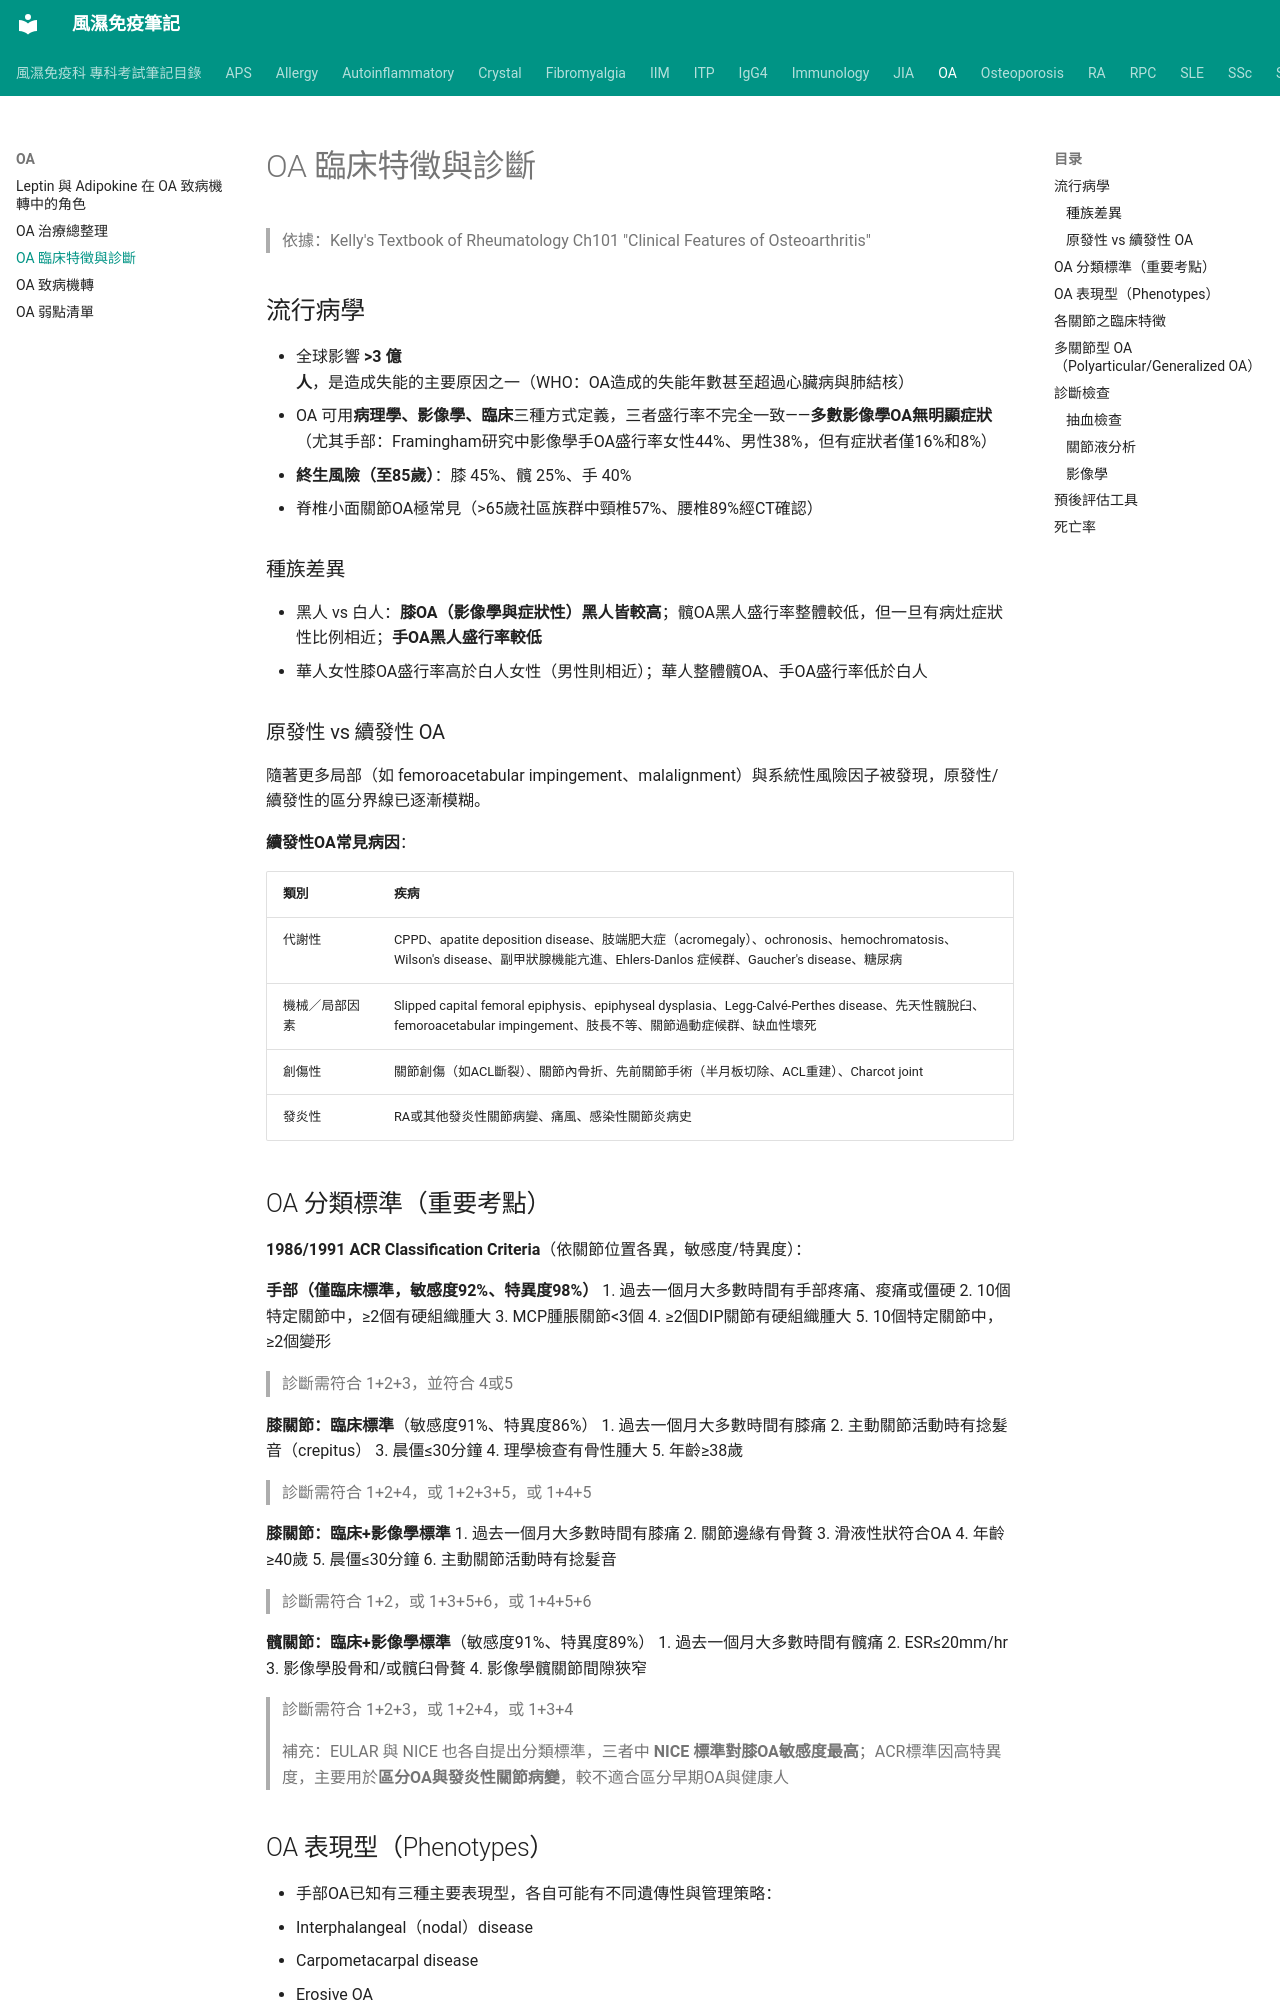

repository: tsaiming1014/rheum-note · page: OA/OA_臨床特徵與診斷/index.html · generator: mkdocs

# OA 臨床特徵與診斷

> 依據：Kelly's Textbook of Rheumatology Ch101 "Clinical Features of Osteoarthritis"

## 流行病學

- 全球影響 **>3 億人**，是造成失能的主要原因之一（WHO：OA造成的失能年數甚至超過心臟病與肺結核）
- OA 可用**病理學、影像學、臨床**三種方式定義，三者盛行率不完全一致——**多數影像學OA無明顯症狀**（尤其手部：Framingham研究中影像學手OA盛行率女性44%、男性38%，但有症狀者僅16%和8%）
- **終生風險（至85歲）**：膝 45%、髖 25%、手 40%
- 脊椎小面關節OA極常見（>65歲社區族群中頸椎57%、腰椎89%經CT確認）

### 種族差異

- 黑人 vs 白人：**膝OA（影像學與症狀性）黑人皆較高**；髖OA黑人盛行率整體較低，但一旦有病灶症狀性比例相近；**手OA黑人盛行率較低**
- 華人女性膝OA盛行率高於白人女性（男性則相近）；華人整體髖OA、手OA盛行率低於白人

### 原發性 vs 續發性 OA

隨著更多局部（如 femoroacetabular impingement、malalignment）與系統性風險因子被發現，原發性/續發性的區分界線已逐漸模糊。

**續發性OA常見病因**：

| 類別 | 疾病 |
|---|---|
| 代謝性 | CPPD、apatite deposition disease、肢端肥大症（acromegaly）、ochronosis、hemochromatosis、Wilson's disease、副甲狀腺機能亢進、Ehlers-Danlos 症候群、Gaucher's disease、糖尿病 |
| 機械／局部因素 | Slipped capital femoral epiphysis、epiphyseal dysplasia、Legg-Calvé-Perthes disease、先天性髖脫臼、femoroacetabular impingement、肢長不等、關節過動症候群、缺血性壞死 |
| 創傷性 | 關節創傷（如ACL斷裂）、關節內骨折、先前關節手術（半月板切除、ACL重建）、Charcot joint |
| 發炎性 | RA或其他發炎性關節病變、痛風、感染性關節炎病史 |

## OA 分類標準（重要考點）

**1986/1991 ACR Classification Criteria**（依關節位置各異，敏感度/特異度）：

**手部（僅臨床標準，敏感度92%、特異度98%）**
1. 過去一個月大多數時間有手部疼痛、痠痛或僵硬
2. 10個特定關節中，≥2個有硬組織腫大
3. MCP腫脹關節<3個
4. ≥2個DIP關節有硬組織腫大
5. 10個特定關節中，≥2個變形
> 診斷需符合 1+2+3，並符合 4或5

**膝關節：臨床標準**（敏感度91%、特異度86%）
1. 過去一個月大多數時間有膝痛
2. 主動關節活動時有捻髮音（crepitus）
3. 晨僵≤30分鐘
4. 理學檢查有骨性腫大
5. 年齡≥38歲
> 診斷需符合 1+2+4，或 1+2+3+5，或 1+4+5

**膝關節：臨床+影像學標準**
1. 過去一個月大多數時間有膝痛
2. 關節邊緣有骨贅
3. 滑液性狀符合OA
4. 年齡≥40歲
5. 晨僵≤30分鐘
6. 主動關節活動時有捻髮音
> 診斷需符合 1+2，或 1+3+5+6，或 1+4+5+6

**髖關節：臨床+影像學標準**（敏感度91%、特異度89%）
1. 過去一個月大多數時間有髖痛
2. ESR≤20mm/hr
3. 影像學股骨和/或髖臼骨贅
4. 影像學髖關節間隙狹窄
> 診斷需符合 1+2+3，或 1+2+4，或 1+3+4

> 補充：EULAR 與 NICE 也各自提出分類標準，三者中 **NICE 標準對膝OA敏感度最高**；ACR標準因高特異度，主要用於**區分OA與發炎性關節病變**，較不適合區分早期OA與健康人
